Run: headless pygame with SDL's dummy video driver; simulated clock (each Clock.tick advances the game by its frame time, no real sleeping); random seed 0; keys injected as events and as key.get_pressed() state; no mouse input.
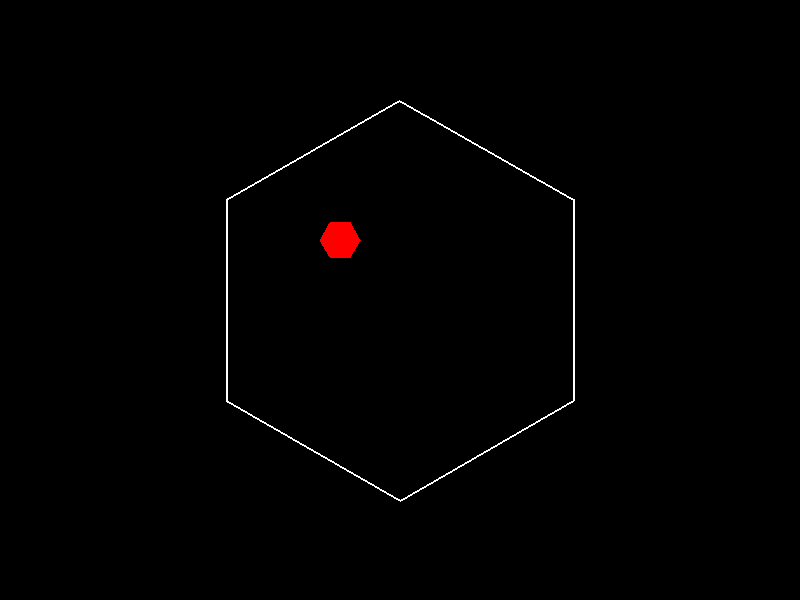
Frame 1 of 4 · flips 1–60 · no input
Frame 2 of 4 · flips 61–180 · tapped SPACE, RETURN · held RIGHT (→), D · screen unchanged from frame 1, image omitted
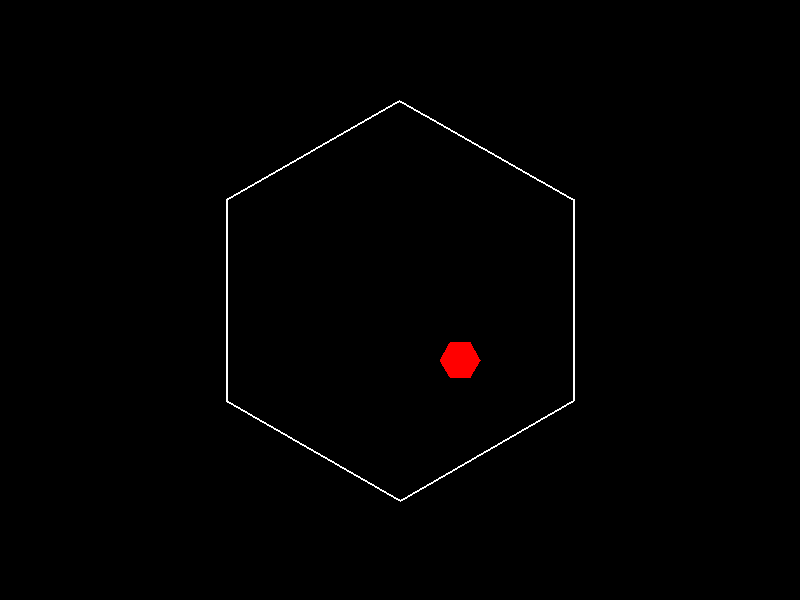
Frame 3 of 4 · flips 181–300 · held DOWN (↓), S
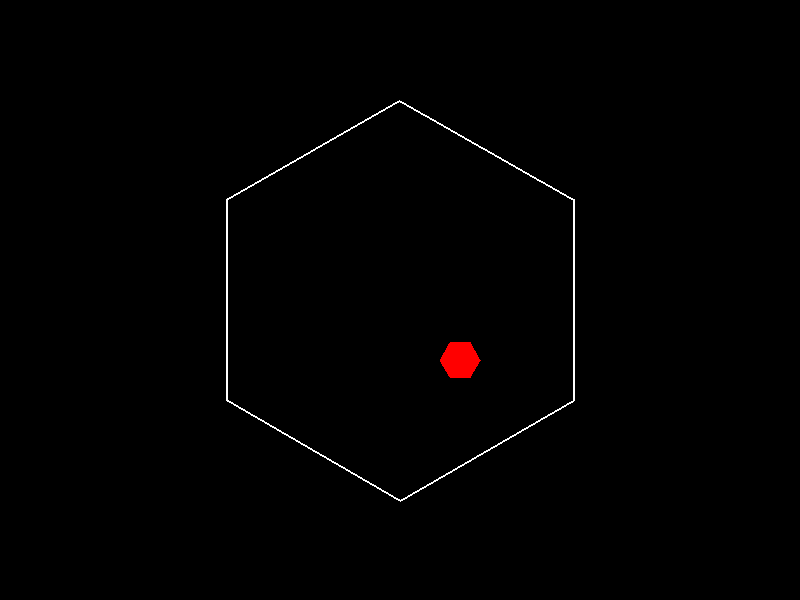
Frame 4 of 4 · flips 301–420 · held LEFT (←), A, UP (↑), W

The pygame program that drew these frames:

import pygame
import math
import sys

class Boundary:
    def __init__(self, center_x, center_y, radius):
        self.center_x = center_x
        self.center_y = center_y
        self.radius = radius
        self.angle = 0
        self.rotation_speed = 0.5
        self.points = self._calculate_points()

    def _calculate_points(self):
        points = []
        for i in range(6):
            angle = math.radians(i * 60 + self.angle)
            x = self.center_x + self.radius * math.cos(angle)
            y = self.center_y + self.radius * math.sin(angle)
            points.append((x, y))
        return points

    def update(self):
        self.angle += self.rotation_speed
        self.points = self._calculate_points()

    def draw(self, screen):
        pygame.draw.polygon(screen, (255, 255, 255), self.points, 2)

class HexagonBall:
    def __init__(self, x, y, radius, color):
        self.x = x
        self.y = y
        self.radius = radius
        self.color = color
        self.dx = 5
        self.dy = 5
        self.points = self._calculate_points()

    def _calculate_points(self):
        points = []
        for i in range(6):
            angle = i * 60
            x = self.x + self.radius * math.cos(math.radians(angle))
            y = self.y + self.radius * math.sin(math.radians(angle))
            points.append((x, y))
        return points

    def move(self, boundary):
        next_x = self.x + self.dx
        next_y = self.y + self.dy

        # Check collision with boundary
        distance = math.sqrt((next_x - boundary.center_x)**2 + (next_y - boundary.center_y)**2)
        if distance + self.radius > boundary.radius - 10:
            # Reflect the ball
            angle = math.atan2(self.y - boundary.center_y, self.x - boundary.center_x)
            self.dx = -self.dx if abs(math.cos(angle)) > 0.5 else self.dx
            self.dy = -self.dy if abs(math.sin(angle)) > 0.5 else self.dy
        
        self.x += self.dx
        self.y += self.dy
        self.points = self._calculate_points()

    def draw(self, screen):
        pygame.draw.polygon(screen, self.color, self.points)

def main():
    pygame.init()
    width = 800
    height = 600
    screen = pygame.display.set_mode((width, height))
    pygame.display.set_caption("Bouncing Hexagon")
    clock = pygame.time.Clock()

    boundary = Boundary(width//2, height//2, 200)
    ball = HexagonBall(width//2, height//2, 20, (255, 0, 0))

    running = True
    while running:
        for event in pygame.event.get():
            if event.type == pygame.QUIT:
                running = False

        screen.fill((0, 0, 0))  # Black background
        
        boundary.update()
        boundary.draw(screen)
        
        ball.move(boundary)
        ball.draw(screen)
        
        pygame.display.flip()
        clock.tick(60)

    pygame.quit()
    sys.exit()

if __name__ == "__main__":
    main()
